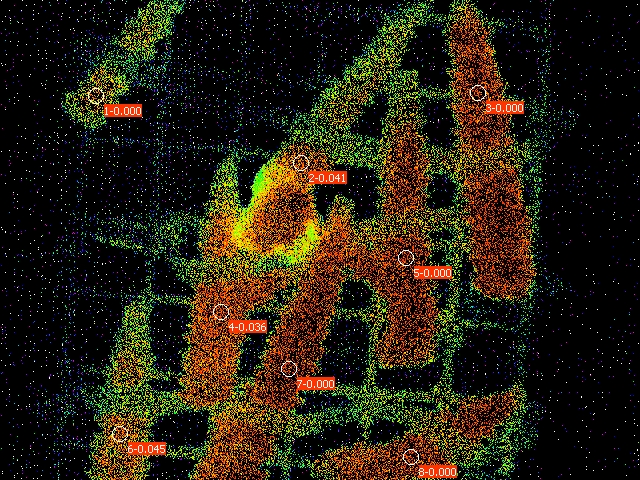

Source data for this figure (header and first rows):
Date; Time; No.; PAR; F1; F2; F3; F4; F5; F6; F7; F8; Fm'1; Fm'2; Fm'3; Fm'4; Fm'5; Fm'6; Fm'7; Fm'8; Y(II)1; Y(II)2; Y(II)3; Y(II)4
21.06.23; 21:32:12; 1; 0; 0.0645; 0.1041; 0.1774; 0.1808; 0.1779; 0.1036; 0.1711; 0.1505; 0.0665; 0.1085; 0.1804; 0.1877; 0.1799; 0.1085; 0.1720; 0.1525; 0.000; 0.041; 0.000; 0.036
